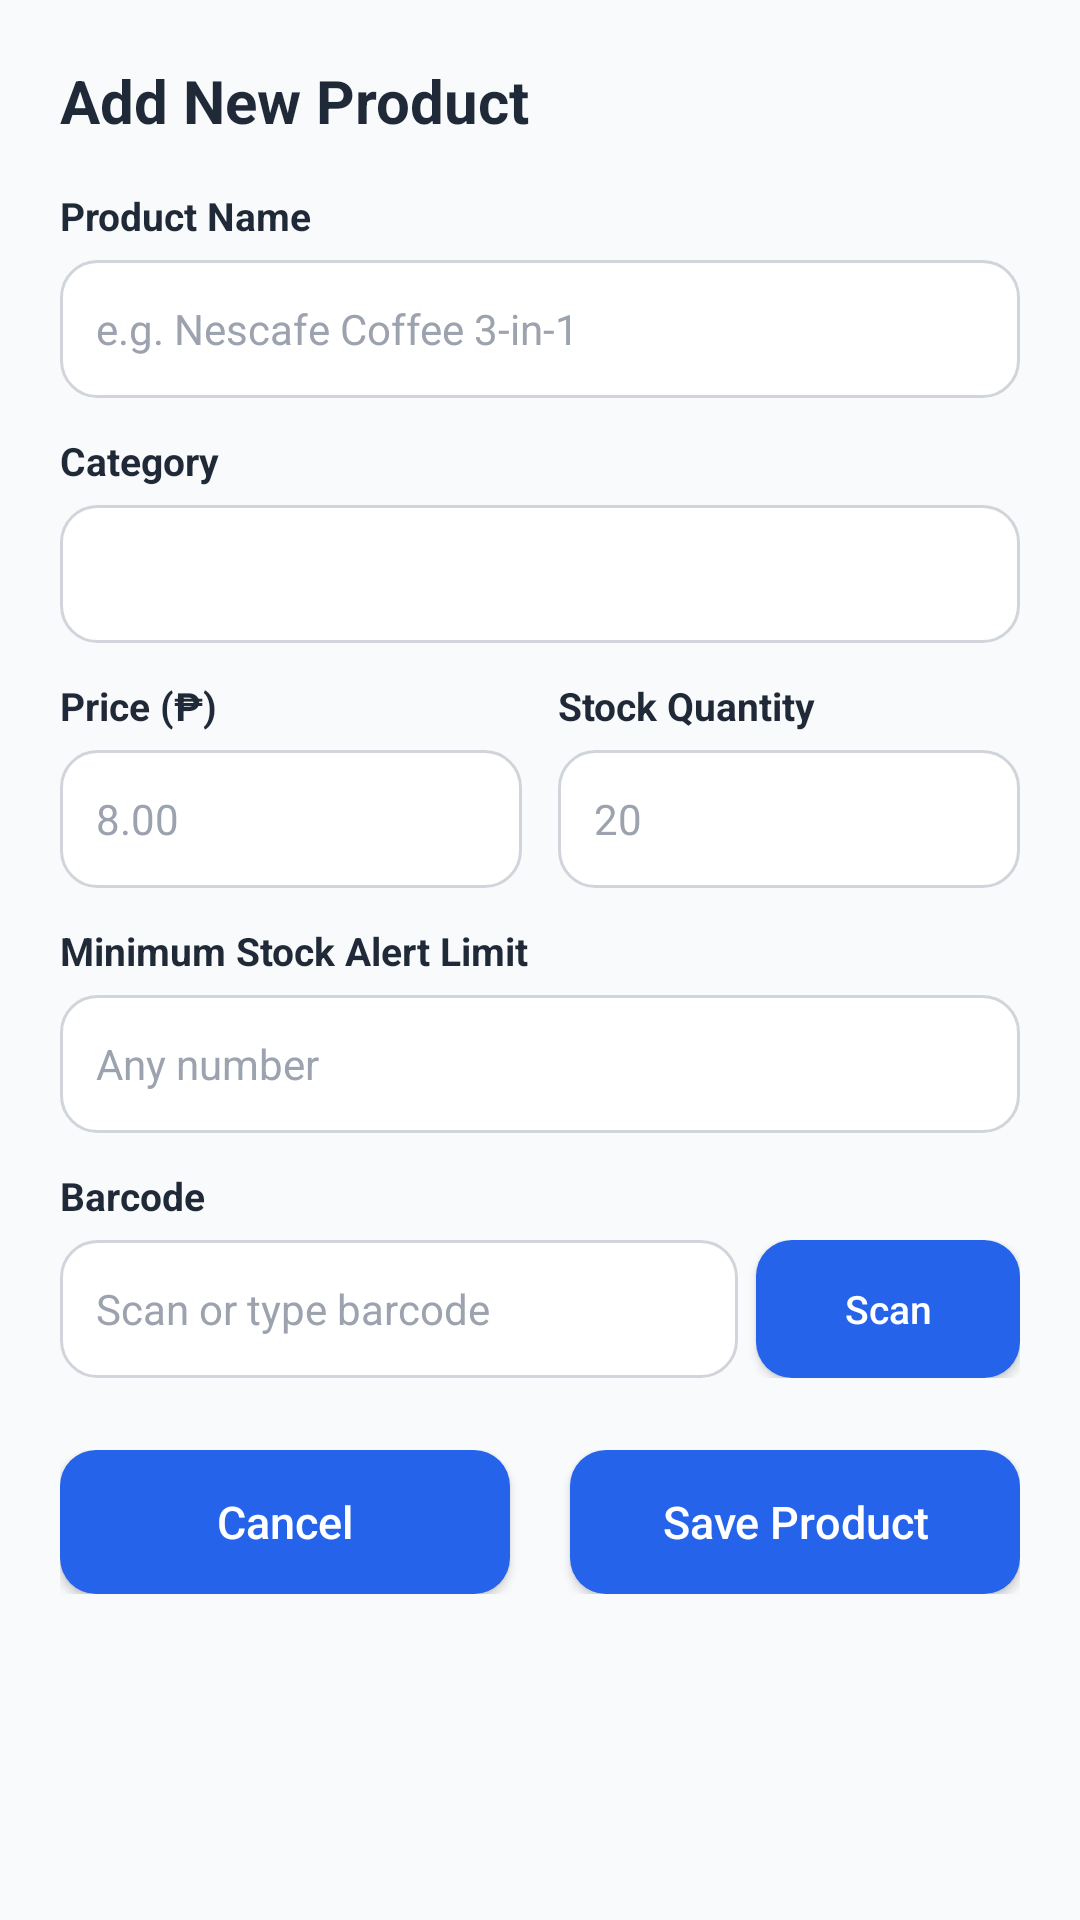

The Android layout XML behind this screen, and the referenced resources:
<!-- AndroidManifest.xml: application theme Theme.TIMDAHAN -->
<!-- res/layout/dialog_add_product.xml -->
<?xml version="1.0" encoding="utf-8"?>
<ScrollView xmlns:android="http://schemas.android.com/apk/res/android"
    xmlns:app="http://schemas.android.com/apk/res-auto"
    android:layout_width="match_parent"
    android:layout_height="wrap_content"
    android:background="@color/bg_gray"
    android:padding="20dp">

    <LinearLayout
        android:layout_width="match_parent"
        android:layout_height="wrap_content"
        android:orientation="vertical">

        
        <TextView
            android:id="@+id/tv_dialog_title"
            android:layout_width="wrap_content"
            android:layout_height="wrap_content"
            android:text="Add New Product"
            android:textColor="@color/text_dark"
            android:textSize="20sp"
            android:textStyle="bold" />

        
        <TextView
            android:layout_width="wrap_content"
            android:layout_height="wrap_content"
            android:layout_marginTop="16dp"
            android:text="Product Name"
            android:textColor="@color/text_dark"
            android:textSize="13sp"
            android:textStyle="bold" />

        <EditText
            android:id="@+id/et_product_name"
            android:layout_width="match_parent"
            android:layout_height="46dp"
            android:layout_marginTop="6dp"
            android:background="@drawable/rounded_input"
            android:hint="e.g. Nescafe Coffee 3-in-1"
            android:inputType="textCapWords"
            android:paddingHorizontal="12dp"
            android:textColor="@color/text_dark"
            android:textColorHint="@color/text_muted"
            android:textSize="14sp" />

        
        <TextView
            android:layout_width="wrap_content"
            android:layout_height="wrap_content"
            android:layout_marginTop="12dp"
            android:text="Category"
            android:textColor="@color/text_dark"
            android:textSize="13sp"
            android:textStyle="bold" />

        <Spinner
            android:id="@+id/spinner_product_category"
            android:layout_width="match_parent"
            android:layout_height="46dp"
            android:layout_marginTop="6dp"
            android:background="@drawable/rounded_input"
            android:paddingHorizontal="8dp"
            android:textColor="@color/text_dark"
            android:textColorHint="@color/text_muted" />

        
        <LinearLayout
            android:layout_width="match_parent"
            android:layout_height="wrap_content"
            android:layout_marginTop="12dp"
            android:orientation="horizontal">

            
            <LinearLayout
                android:layout_width="0dp"
                android:layout_height="wrap_content"
                android:layout_marginEnd="6dp"
                android:layout_weight="1"
                android:orientation="vertical">

                <TextView
                    android:layout_width="wrap_content"
                    android:layout_height="wrap_content"
                    android:text="Price (₱)"
                    android:textColor="@color/text_dark"
                    android:textSize="13sp"
                    android:textStyle="bold" />

                <EditText
                    android:id="@+id/et_product_price"
                    android:layout_width="match_parent"
                    android:layout_height="46dp"
                    android:layout_marginTop="6dp"
                    android:background="@drawable/rounded_input"
                    android:hint="8.00"
                    android:inputType="numberDecimal"
                    android:paddingHorizontal="12dp"
                    android:textColor="@color/text_dark"
                    android:textColorHint="@color/text_muted"
                    android:textSize="14sp" />
            </LinearLayout>

            
            <LinearLayout
                android:layout_width="0dp"
                android:layout_height="wrap_content"
                android:layout_marginStart="6dp"
                android:layout_weight="1"
                android:orientation="vertical">

                <TextView
                    android:layout_width="wrap_content"
                    android:layout_height="wrap_content"
                    android:text="Stock Quantity"
                    android:textColor="@color/text_dark"
                    android:textSize="13sp"
                    android:textStyle="bold" />

                <EditText
                    android:id="@+id/et_product_stock"
                    android:layout_width="match_parent"
                    android:layout_height="46dp"
                    android:layout_marginTop="6dp"
                    android:background="@drawable/rounded_input"
                    android:hint="20"
                    android:inputType="number"
                    android:paddingHorizontal="12dp"
                    android:textColor="@color/text_dark"
                    android:textColorHint="@color/text_muted"
                    android:textSize="14sp" />
            </LinearLayout>

        </LinearLayout>

        
        <TextView
            android:layout_width="wrap_content"
            android:layout_height="wrap_content"
            android:layout_marginTop="12dp"
            android:text="Minimum Stock Alert Limit"
            android:textColor="@color/text_dark"
            android:textSize="13sp"
            android:textStyle="bold" />

        <EditText
            android:id="@+id/et_product_min_stock"
            android:layout_width="match_parent"
            android:layout_height="46dp"
            android:layout_marginTop="6dp"
            android:background="@drawable/rounded_input"
            android:hint="Any number"
            android:inputType="number"
            android:paddingHorizontal="12dp"
            android:textColor="@color/text_dark"
            android:textColorHint="@color/text_muted"
            android:textSize="14sp" />

        
        <TextView
            android:layout_width="wrap_content"
            android:layout_height="wrap_content"
            android:layout_marginTop="12dp"
            android:text="Barcode"
            android:textColor="@color/text_dark"
            android:textSize="13sp"
            android:textStyle="bold" />

        <LinearLayout
            android:layout_width="match_parent"
            android:layout_height="46dp"
            android:layout_marginTop="6dp"
            android:orientation="horizontal">

            <EditText
                android:id="@+id/et_product_barcode"
                android:layout_width="0dp"
                android:layout_height="match_parent"
                android:layout_marginEnd="6dp"
                android:layout_weight="1"
                android:background="@drawable/rounded_input"
                android:hint="Scan or type barcode"
                android:inputType="text"
                android:paddingHorizontal="12dp"
                android:textColor="@color/text_dark"
                android:textColorHint="@color/text_muted"
                android:textSize="14sp" />

            <Button
                android:id="@+id/btn_scan_barcode_dialog"
                android:layout_width="wrap_content"
                android:layout_height="match_parent"
                android:background="@drawable/rounded_button"
                android:paddingHorizontal="12dp"
                android:text="Scan"
                android:textAllCaps="false"
                android:textColor="@color/white"
                android:textSize="13sp"
                app:backgroundTint="@null" />
        </LinearLayout>

        
        <LinearLayout
            android:layout_width="match_parent"
            android:layout_height="wrap_content"
            android:layout_marginTop="24dp"
            android:orientation="horizontal">

            <Button
                android:id="@+id/btn_cancel_product"
                android:layout_width="150dp"
                android:layout_height="match_parent"
                android:layout_marginEnd="10dp"
                android:layout_weight="1"
                android:background="@drawable/rounded_button"
                android:text="Cancel"
                android:textAllCaps="false"
                android:textColor="@color/white"
                android:textSize="15sp"
                app:backgroundTint="@null" />

            <Button
                android:id="@+id/btn_save_product"
                android:layout_width="150dp"
                android:layout_height="match_parent"
                android:layout_marginStart="10dp"
                android:layout_weight="1"
                android:background="@drawable/rounded_button"
                android:text="Save Product"
                android:textAllCaps="false"
                android:textColor="@color/white"
                android:textSize="15sp"
                app:backgroundTint="@null" />

        </LinearLayout>

    </LinearLayout>
</ScrollView>
<!-- resources referenced by this layout -->
<resources>
  <color name="bg_gray">#F9FAFB</color>
  <color name="text_dark">#1F2937</color>
  <color name="text_muted">#9CA3AF</color>
  <color name="white">#FFFFFFFF</color>
  <!-- drawable rounded_button (drawable) -->
  <?xml version="1.0" encoding="utf-8"?>
  <shape xmlns:android="http://schemas.android.com/apk/res/android">
      <solid android:color="@color/button_blue"/>
      <corners android:radius="12dp"/>
  </shape>
  <!-- drawable rounded_input (drawable) -->
  <?xml version="1.0" encoding="utf-8"?>
  <shape xmlns:android="http://schemas.android.com/apk/res/android">
      <solid android:color="@color/white"/>
      <corners android:radius="12dp"/>
      <stroke android:width="1dp" android:color="@color/border_gray"/>
  </shape>
  <style name="Theme.TIMDAHAN" parent="Base.Theme.TIMDAHAN" />
  <color name="button_blue">#2563EB</color>
  <color name="border_gray">#D1D5DB</color>
  <style name="Base.Theme.TIMDAHAN" parent="Theme.Material3.Light.NoActionBar">
          <item name="colorPrimary">@color/button_blue</item>
          <item name="colorOnPrimary">@color/white</item>
          <item name="android:windowBackground">@color/bg_gray</item>
          <item name="android:textColorPrimary">@color/text_dark</item>
          <item name="android:textColorSecondary">@color/text_secondary</item>
          <item name="colorSurface">@color/white</item>
          <item name="colorOnSurface">@color/text_dark</item>
      </style>
  <color name="text_secondary">#6B7280</color>
</resources>
